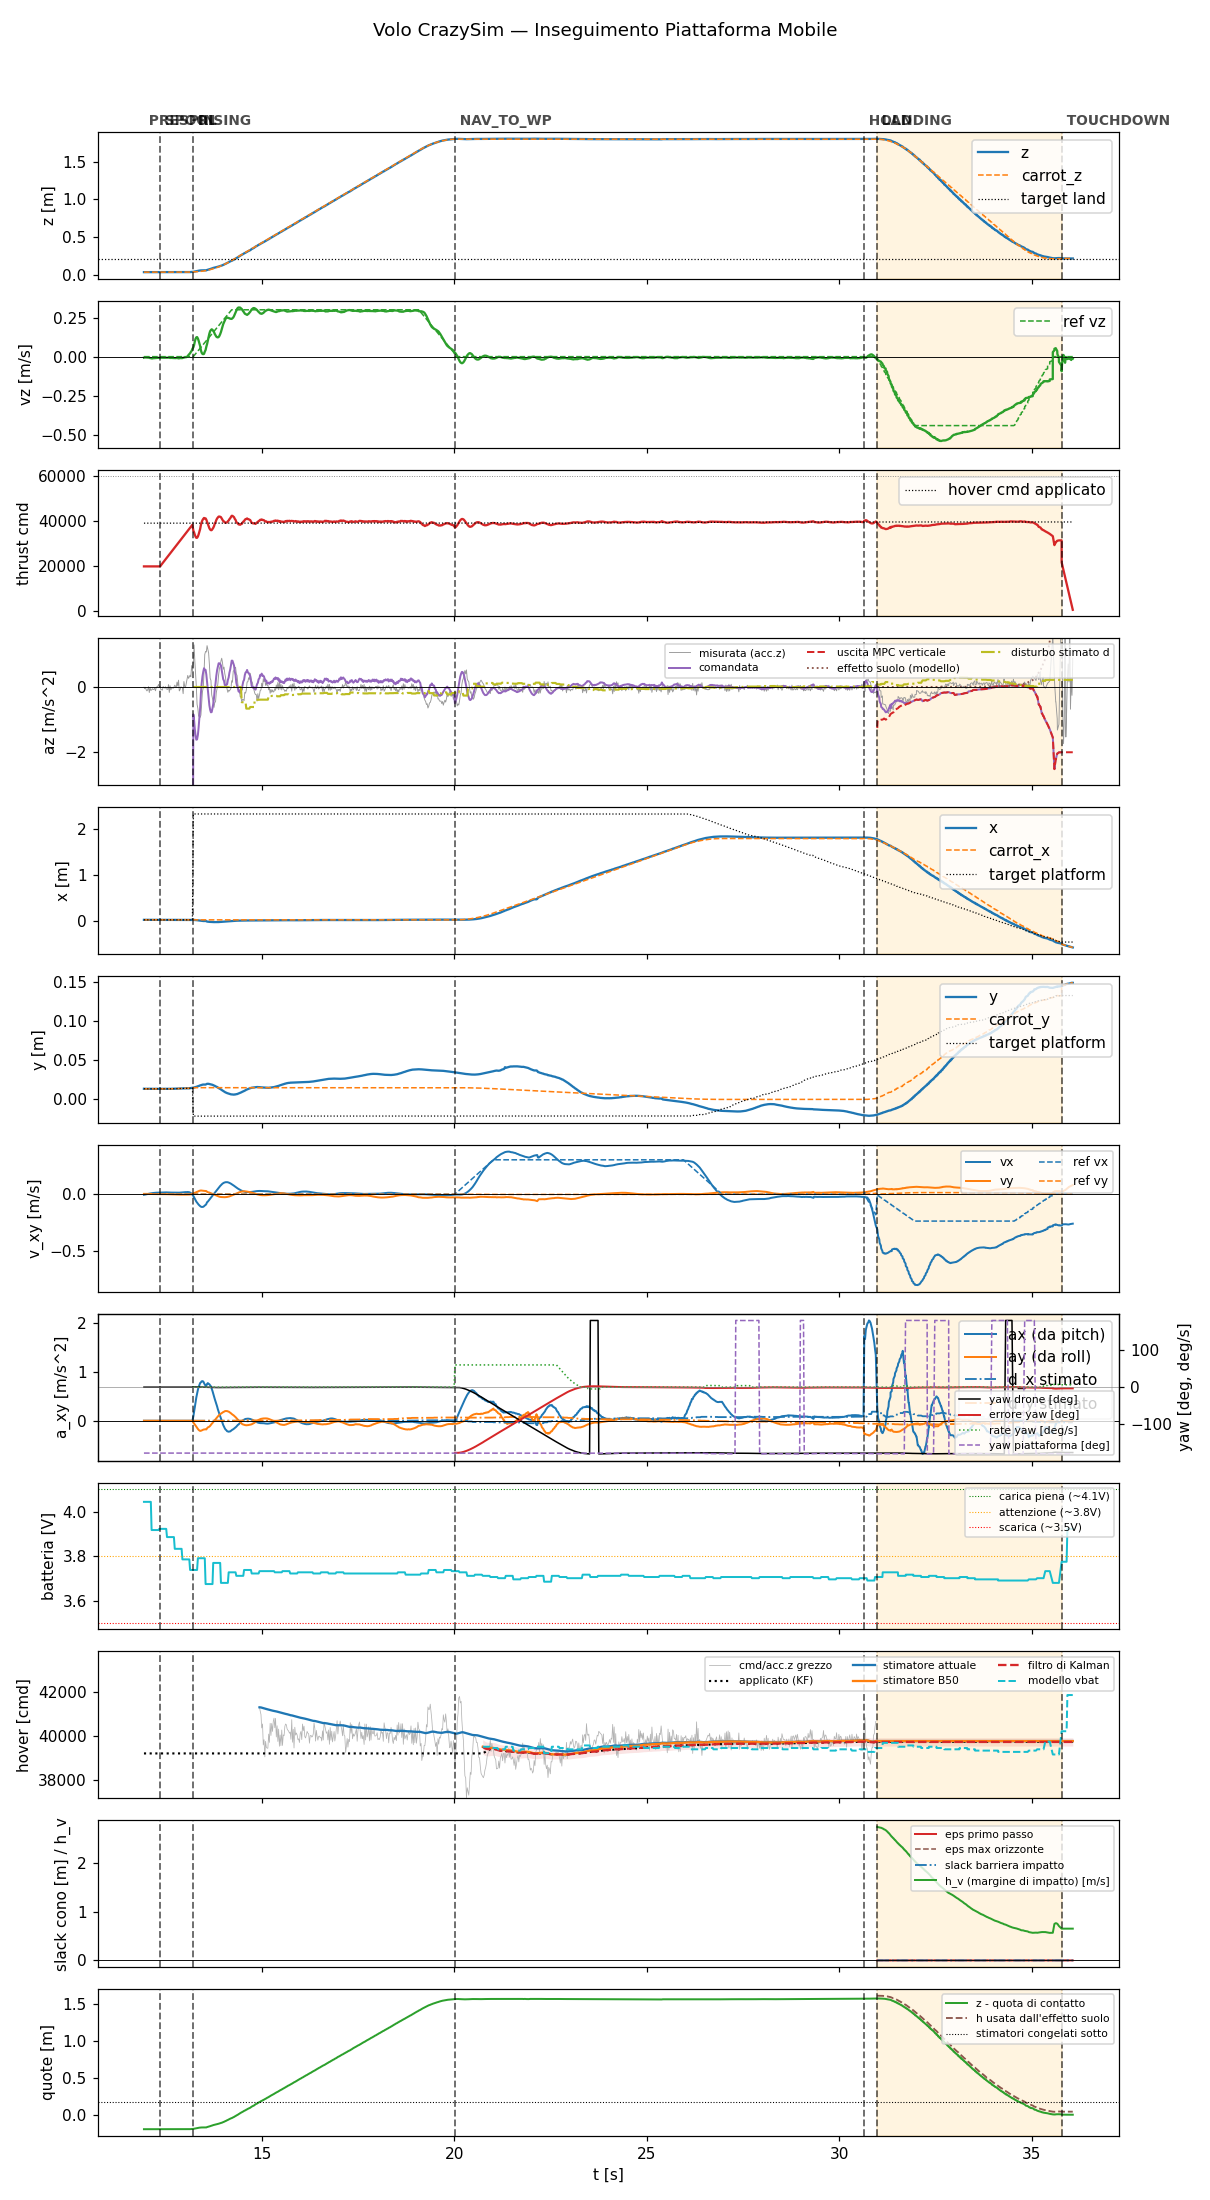

Source data for this figure (header and first rows):
t, state, mode, x, y, z, vx, vy, vz, carrot_x, carrot_y, carrot_z, force, cmd, az, roll, pitch, solve_ms, ref_vx, ref_vy, ref_vz, target_x, target_y, target_z
11.93, prespin, 0, 0.01947, 0.01365, 0.03722, -0.005423, 0.00263, -0.006349, 0.01947, 0.01365, 0.03722, 0.0, 20000, -9.81, 0.0, 0.0, 0.0, 0.0, 0.0, 0.0, 0.01947, 0.01365, 0.03722
11.95, prespin, 0, 0.01946, 0.01361, 0.03722, -0.004542, 0.002409, -0.005043, 0.01946, 0.01361, 0.03722, 0.0, 20000, -9.81, 0.0, 0.0, 0.0, 0.0, 0.0, 0.0, 0.01946, 0.01361, 0.03722
11.97, prespin, 0, 0.0195, 0.01353, 0.03716, -0.002844, 0.002445, -0.004946, 0.0195, 0.01353, 0.03716, 0.0, 20000, -9.81, 0.0, 0.0, 0.0, 0.0, 0.0, 0.0, 0.0195, 0.01353, 0.03716
11.99, prespin, 0, 0.01947, 0.01362, 0.03717, -0.001289, 0.002495, -0.005357, 0.01947, 0.01362, 0.03717, 0.0, 20000, -9.81, 0.0, 0.0, 0.0, 0.0, 0.0, 0.0, 0.01947, 0.01362, 0.03717
12.01, prespin, 0, 0.0195, 0.01357, 0.03713, 0.0002576, 0.00254, -0.005555, 0.0195, 0.01357, 0.03713, 0.0, 20000, -9.81, 0.0, 0.0, 0.0, 0.0, 0.0, 0.0, 0.0195, 0.01357, 0.03713
12.03, prespin, 0, 0.01946, 0.01361, 0.03726, 0.001819, 0.002473, -0.005683, 0.01946, 0.01361, 0.03726, 0.0, 20000, -9.81, 0.0, 0.0, 0.0, 0.0, 0.0, 0.0, 0.01946, 0.01361, 0.03726
12.05, prespin, 0, 0.01943, 0.01353, 0.03721, 0.003293, 0.002442, -0.005474, 0.01943, 0.01353, 0.03721, 0.0, 20000, -9.81, 0.0, 0.0, 0.0, 0.0, 0.0, 0.0, 0.01943, 0.01353, 0.03721
12.07, prespin, 0, 0.01945, 0.01364, 0.03725, 0.004699, 0.002297, -0.006626, 0.01945, 0.01364, 0.03725, 0.0, 20000, -9.81, 0.0, 0.0, 0.0, 0.0, 0.0, 0.0, 0.01945, 0.01364, 0.03725
12.09, prespin, 0, 0.01944, 0.01361, 0.03724, 0.006008, 0.002192, -0.009034, 0.01944, 0.01361, 0.03724, 0.0, 20000, -9.81, 0.0, 0.0, 0.0, 0.0, 0.0, 0.0, 0.01944, 0.01361, 0.03724
12.11, prespin, 0, 0.01945, 0.01362, 0.03726, 0.007258, 0.002013, -0.009713, 0.01945, 0.01362, 0.03726, 0.0, 20000, -9.81, 0.0, 0.0, 0.0, 0.0, 0.0, 0.0, 0.01945, 0.01362, 0.03726
12.13, prespin, 0, 0.01941, 0.01352, 0.03725, 0.008325, 0.001795, -0.01116, 0.01941, 0.01352, 0.03725, 0.0, 20000, -9.81, 0.0, 0.0, 0.0, 0.0, 0.0, 0.0, 0.01941, 0.01352, 0.03725
12.15, prespin, 0, 0.01944, 0.0136, 0.03724, 0.00936, 0.001552, -0.01126, 0.01944, 0.0136, 0.03724, 0.0, 20000, -9.81, 0.0, 0.0, 0.0, 0.0, 0.0, 0.0, 0.01944, 0.0136, 0.03724
12.17, prespin, 0, 0.01945, 0.01353, 0.03719, 0.01017, 0.001281, -0.01001, 0.01945, 0.01353, 0.03719, 0.0, 20000, -9.81, 0.0, 0.0, 0.0, 0.0, 0.0, 0.0, 0.01945, 0.01353, 0.03719
12.19, prespin, 0, 0.01943, 0.01361, 0.03725, 0.01102, 0.001054, -0.009765, 0.01943, 0.01361, 0.03725, 0.0, 20000, -9.81, 0.0, 0.0, 0.0, 0.0, 0.0, 0.0, 0.01943, 0.01361, 0.03725
12.21, prespin, 0, 0.01945, 0.01355, 0.03719, 0.01173, 0.0008404, -0.009675, 0.01945, 0.01355, 0.03719, 0.0, 20000, -9.81, 0.0, 0.0, 0.0, 0.0, 0.0, 0.0, 0.01945, 0.01355, 0.03719
12.23, prespin, 0, 0.01944, 0.01357, 0.03723, 0.01212, 0.0005784, -0.00917, 0.01944, 0.01357, 0.03723, 0.0, 20000, -9.81, 0.0, 0.0, 0.0, 0.0, 0.0, 0.0, 0.01944, 0.01357, 0.03723
12.25, prespin, 0, 0.01945, 0.01362, 0.03725, 0.0127, 0.00045, -0.009135, 0.01945, 0.01362, 0.03725, 0.0, 20000, -9.81, 0.0, 0.0, 0.0, 0.0, 0.0, 0.0, 0.01945, 0.01362, 0.03725
12.27, prespin, 0, 0.01945, 0.01361, 0.03725, 0.01298, 0.0003894, -0.008085, 0.01945, 0.01361, 0.03725, 0.0, 20000, -9.81, 0.0, 0.0, 0.0, 0.0, 0.0, 0.0, 0.01945, 0.01361, 0.03725
12.29, prespin, 0, 0.01943, 0.01352, 0.03717, 0.01347, 0.000411, -0.007372, 0.01943, 0.01352, 0.03717, 0.0, 20000, -9.81, 0.0, 0.0, 0.0, 0.0, 0.0, 0.0, 0.01943, 0.01352, 0.03717
12.31, prespin, 0, 0.01944, 0.01354, 0.03718, 0.01358, 0.0002869, -0.007545, 0.01944, 0.01354, 0.03718, 0.0, 20000, -9.81, 0.0, 0.0, 0.0, 0.0, 0.0, 0.0, 0.01944, 0.01354, 0.03718
12.33, prespin, 0, 0.01945, 0.01356, 0.03718, 0.01403, 0.0002719, -0.00726, 0.01945, 0.01356, 0.03718, 0.0, 20000, -9.81, 0.0, 0.0, 0.0, 0.0, 0.0, 0.0, 0.01945, 0.01356, 0.03718
12.35, spool, 0, 0.01942, 0.01355, 0.0372, 0.01447, 0.0003413, -0.007135, 0.01942, 0.01355, 0.0372, 0.0, 20000, -9.81, 0.0, 0.0, 0.0, 0.0, 0.0, 0.0, 0.01942, 0.01355, 0.0372
12.37, spool, 0, 0.01945, 0.01353, 0.03712, 0.0145, 0.0003728, -0.006256, 0.01945, 0.01353, 0.03712, 0.0, 20442, -9.81, 0.0, 0.0, 0.0, 0.0, 0.0, 0.0, 0.01945, 0.01353, 0.03712
12.39, spool, 0, 0.01944, 0.01355, 0.03718, 0.01483, 0.000383, -0.006584, 0.01944, 0.01355, 0.03718, 0.0, 20881, -9.81, 0.0, 0.0, 0.0, 0.0, 0.0, 0.0, 0.01944, 0.01355, 0.03718
12.41, spool, 0, 0.01946, 0.01353, 0.03711, 0.01521, 0.0003963, -0.00657, 0.01946, 0.01353, 0.03711, 0.0, 21320, -9.81, 0.0, 0.0, 0.0, 0.0, 0.0, 0.0, 0.01946, 0.01353, 0.03711
12.43, spool, 0, 0.01942, 0.0136, 0.03725, 0.01509, 0.0003065, -0.006786, 0.01942, 0.0136, 0.03725, 0.0, 21761, -9.81, 0.0, 0.0, 0.0, 0.0, 0.0, 0.0, 0.01942, 0.0136, 0.03725
12.45, spool, 0, 0.01945, 0.01355, 0.03716, 0.0154, 0.0002716, -0.006525, 0.01945, 0.01355, 0.03716, 0.0, 22200, -9.81, 0.0, 0.0, 0.0, 0.0, 0.0, 0.0, 0.01945, 0.01355, 0.03716
12.47, spool, 0, 0.01944, 0.01354, 0.0372, 0.01564, 0.0002246, -0.006829, 0.01944, 0.01354, 0.0372, 0.0, 22639, -9.81, 0.0, 0.0, 0.0, 0.0, 0.0, 0.0, 0.01944, 0.01354, 0.0372
12.49, spool, 0, 0.01946, 0.01357, 0.03719, 0.01544, 0.0001277, -0.006766, 0.01946, 0.01357, 0.03719, 0.0, 23079, -9.81, 0.0, 0.0, 0.0, 0.0, 0.0, 0.0, 0.01946, 0.01357, 0.03719
12.51, spool, 0, 0.01949, 0.01357, 0.03714, 0.01557, 5.762672662967816e-05, -0.006615, 0.01949, 0.01357, 0.03714, 0.0, 23518, -9.81, 0.0, 0.0, 0.0, 0.0, 0.0, 0.0, 0.01949, 0.01357, 0.03714
12.53, spool, 0, 0.01947, 0.01358, 0.03719, 0.0152, -5.5941294704098254e-05, -0.006647, 0.01947, 0.01358, 0.03719, 0.0, 23959, -9.81, 0.0, 0.0, 0.0, 0.0, 0.0, 0.0, 0.01947, 0.01358, 0.03719
12.55, spool, 0, 0.0195, 0.01357, 0.03718, 0.01523, -0.0001353, -0.005911, 0.0195, 0.01357, 0.03718, 0.0, 24398, -9.81, 0.0, 0.0, 0.0, 0.0, 0.0, 0.0, 0.0195, 0.01357, 0.03718
12.57, spool, 0, 0.01952, 0.0136, 0.03719, 0.01475, -0.0002363, -0.006696, 0.01952, 0.0136, 0.03719, 0.0, 24841, -9.81, 0.0, 0.0, 0.0, 0.0, 0.0, 0.0, 0.01952, 0.0136, 0.03719
12.59, spool, 0, 0.01951, 0.01356, 0.03717, 0.0147, -0.0003615, -0.006206, 0.01951, 0.01356, 0.03717, 0.0, 25277, -9.81, 0.0, 0.0, 0.0, 0.0, 0.0, 0.0, 0.01951, 0.01356, 0.03717
12.61, spool, 0, 0.01956, 0.01359, 0.03716, 0.01452, -0.0005906, -0.008527, 0.01956, 0.01359, 0.03716, 0.0, 25716, -9.81, 0.0, 0.0, 0.0, 0.0, 0.0, 0.0, 0.01956, 0.01359, 0.03716
12.63, spool, 0, 0.01956, 0.01359, 0.03715, 0.01388, -0.0008162, -0.007735, 0.01956, 0.01359, 0.03715, 0.0, 26165, -9.81, 0.0, 0.0, 0.0, 0.0, 0.0, 0.0, 0.01956, 0.01359, 0.03715
12.65, spool, 0, 0.01957, 0.01361, 0.03717, 0.01377, -0.001101, -0.008005, 0.01957, 0.01361, 0.03717, 0.0, 26605, -9.81, 0.0, 0.0, 0.0, 0.0, 0.0, 0.0, 0.01957, 0.01361, 0.03717
12.67, spool, 0, 0.01958, 0.01362, 0.03711, 0.01365, -0.001418, -0.007894, 0.01958, 0.01362, 0.03711, 0.0, 27041, -9.81, 0.0, 0.0, 0.0, 0.0, 0.0, 0.0, 0.01958, 0.01362, 0.03711
12.69, spool, 0, 0.01964, 0.01366, 0.03712, 0.01316, -0.001755, -0.008709, 0.01964, 0.01366, 0.03712, 0.0, 27483, -9.81, 0.0, 0.0, 0.0, 0.0, 0.0, 0.0, 0.01964, 0.01366, 0.03712
12.71, spool, 0, 0.01961, 0.01365, 0.03718, 0.01311, -0.002047, -0.008528, 0.01961, 0.01365, 0.03718, 0.0, 27919, -9.81, 0.0, 0.0, 0.0, 0.0, 0.0, 0.0, 0.01961, 0.01365, 0.03718
12.73, spool, 0, 0.01967, 0.01369, 0.03712, 0.01269, -0.002318, -0.008855, 0.01967, 0.01369, 0.03712, 0.0, 28389, -9.81, 0.0, 0.0, 0.0, 0.0, 0.0, 0.0, 0.01967, 0.01369, 0.03712
12.75, spool, 0, 0.01965, 0.01367, 0.03716, 0.01273, -0.002597, -0.009429, 0.01965, 0.01367, 0.03716, 0.0, 28802, -9.81, 0.0, 0.0, 0.0, 0.0, 0.0, 0.0, 0.01965, 0.01367, 0.03716
12.77, spool, 0, 0.0197, 0.0137, 0.03717, 0.01236, -0.002807, -0.008294, 0.0197, 0.0137, 0.03717, 0.0, 29252, -9.81, 0.0, 0.0, 0.0, 0.0, 0.0, 0.0, 0.0197, 0.0137, 0.03717
12.79, spool, 0, 0.01976, 0.01372, 0.03713, 0.01251, -0.003022, -0.008941, 0.01976, 0.01372, 0.03713, 0.0, 29680, -9.81, 0.0, 0.0, 0.0, 0.0, 0.0, 0.0, 0.01976, 0.01372, 0.03713
12.81, spool, 0, 0.01979, 0.01375, 0.03711, 0.01279, -0.003154, -0.008323, 0.01979, 0.01375, 0.03711, 0.0, 30125, -9.81, 0.0, 0.0, 0.0, 0.0, 0.0, 0.0, 0.01979, 0.01375, 0.03711
12.83, spool, 0, 0.01982, 0.01378, 0.03709, 0.01308, -0.003399, -0.01101, 0.01982, 0.01378, 0.03709, 0.0, 30560, -9.81, 0.0, 0.0, 0.0, 0.0, 0.0, 0.0, 0.01982, 0.01378, 0.03709
12.85, spool, 0, 0.01988, 0.01381, 0.03711, 0.01313, -0.003505, -0.01006, 0.01988, 0.01381, 0.03711, 0.0, 30996, -9.81, 0.0, 0.0, 0.0, 0.0, 0.0, 0.0, 0.01988, 0.01381, 0.03711
12.87, spool, 0, 0.0199, 0.01383, 0.03706, 0.01358, -0.003735, -0.009131, 0.0199, 0.01383, 0.03706, 0.0, 31440, -9.81, 0.0, 0.0, 0.0, 0.0, 0.0, 0.0, 0.0199, 0.01383, 0.03706
12.89, spool, 0, 0.01994, 0.01387, 0.03716, 0.0138, -0.003819, -0.008615, 0.01994, 0.01387, 0.03716, 0.0, 31883, -9.81, 0.0, 0.0, 0.0, 0.0, 0.0, 0.0, 0.01994, 0.01387, 0.03716
12.91, spool, 0, 0.02006, 0.01401, 0.03707, 0.01442, -0.00398, -0.009456, 0.02006, 0.01401, 0.03707, 0.0, 32318, -9.81, 0.0, 0.0, 0.0, 0.0, 0.0, 0.0, 0.02006, 0.01401, 0.03707
12.93, spool, 0, 0.02021, 0.01411, 0.03707, 0.01481, -0.003868, -0.008968, 0.02021, 0.01411, 0.03707, 0.0, 32759, -9.81, 0.0, 0.0, 0.0, 0.0, 0.0, 0.0, 0.02021, 0.01411, 0.03707
12.95, spool, 0, 0.02027, 0.01408, 0.03706, 0.0158, -0.003798, -0.006444, 0.02027, 0.01408, 0.03706, 0.0, 33196, -9.81, 0.0, 0.0, 0.0, 0.0, 0.0, 0.0, 0.02027, 0.01408, 0.03706
12.97, spool, 0, 0.02036, 0.01415, 0.03705, 0.0163, -0.003696, -0.005962, 0.02036, 0.01415, 0.03705, 0.0, 33637, -9.81, 0.0, 0.0, 0.0, 0.0, 0.0, 0.0, 0.02036, 0.01415, 0.03705
12.99, spool, 0, 0.02042, 0.01416, 0.03707, 0.01717, -0.003738, -0.004184, 0.02042, 0.01416, 0.03707, 0.0, 34075, -9.81, 0.0, 0.0, 0.0, 0.0, 0.0, 0.0, 0.02042, 0.01416, 0.03707
13.01, spool, 0, 0.02045, 0.01422, 0.03707, 0.01792, -0.003782, -0.003929, 0.02045, 0.01422, 0.03707, 0.0, 34518, -9.81, 0.0, 0.0, 0.0, 0.0, 0.0, 0.0, 0.02045, 0.01422, 0.03707
13.03, spool, 0, 0.0205, 0.01421, 0.03705, 0.01752, -0.00343, -0.003303, 0.0205, 0.01421, 0.03705, 0.0, 34970, -9.81, 0.0, 0.0, 0.0, 0.0, 0.0, 0.0, 0.0205, 0.01421, 0.03705
13.05, spool, 0, 0.02052, 0.01422, 0.0371, 0.01827, -0.003462, -0.001059, 0.02052, 0.01422, 0.0371, 0.0, 35399, -9.81, 0.0, 0.0, 0.0, 0.0, 0.0, 0.0, 0.02052, 0.01422, 0.0371
13.07, spool, 0, 0.02048, 0.01422, 0.03724, 0.01877, -0.003439, 0.003424, 0.02048, 0.01422, 0.03724, 0.0, 35838, -9.81, 0.0, 0.0, 0.0, 0.0, 0.0, 0.0, 0.02048, 0.01422, 0.03724
13.09, spool, 0, 0.02041, 0.01418, 0.03755, 0.01821, -0.003288, 0.011, 0.02041, 0.01418, 0.03755, 0.0, 36283, -9.81, 0.0, 0.0, 0.0, 0.0, 0.0, 0.0, 0.02041, 0.01418, 0.03755
13.11, spool, 0, 0.02035, 0.01421, 0.03776, 0.01699, -0.003221, 0.01586, 0.02035, 0.01421, 0.03776, 0.0, 36720, -9.81, 0.0, 0.0, 0.0, 0.0, 0.0, 0.0, 0.02035, 0.01421, 0.03776
... 1,142 more rows
